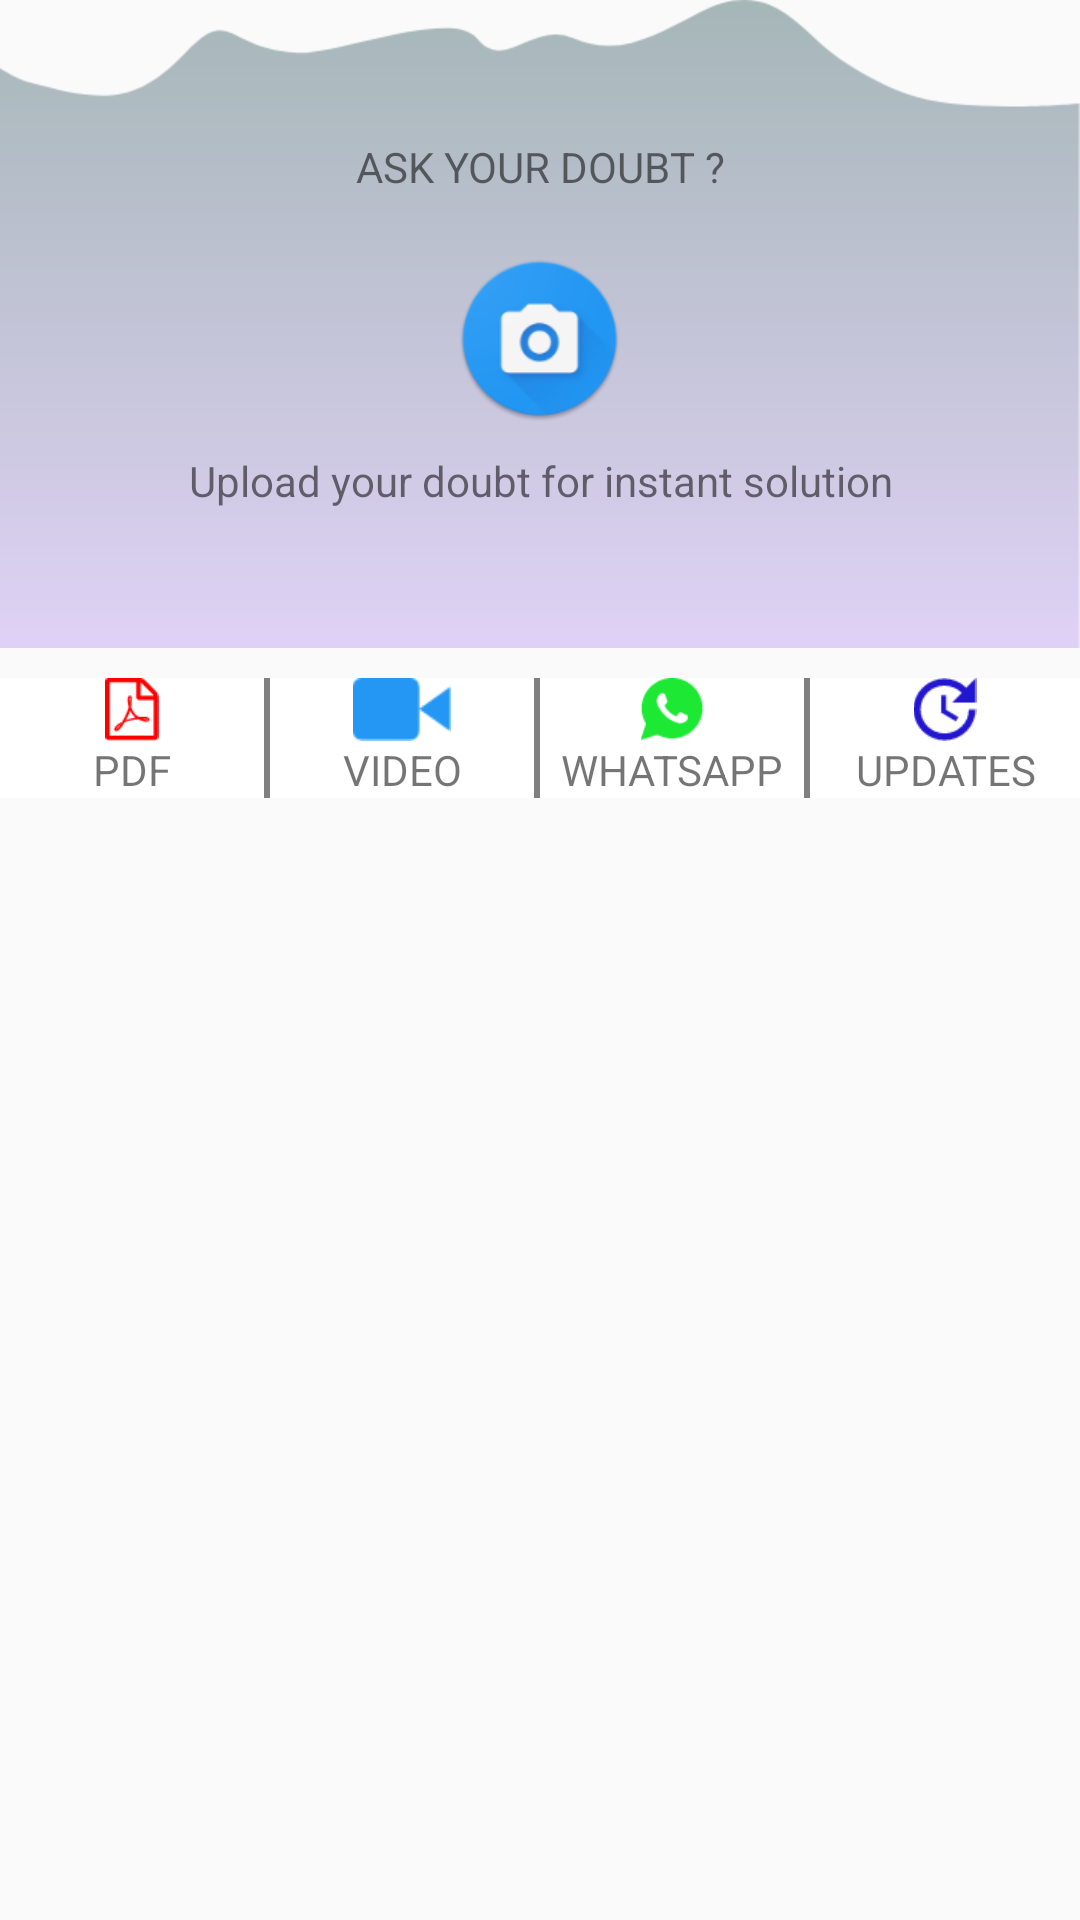

This screen was rendered from an Android layout file. Write that file and the resources it references.
<!-- AndroidManifest.xml: application theme AppTheme -->
<!-- res/layout/dashboard_slide.xml -->
<?xml version="1.0" encoding="utf-8"?>
<RelativeLayout xmlns:android="http://schemas.android.com/apk/res/android"
    xmlns:tools="http://schemas.android.com/tools"
    android:layout_width="match_parent"
    android:layout_height="match_parent">

    <RelativeLayout
        android:id="@+id/rlayout"
        android:layout_width="match_parent"
        android:layout_height="wrap_content"
        android:background="@drawable/sound_wave"
        android:gravity="center"
        android:orientation="vertical">

        <TextView
            android:id="@+id/text"
            android:layout_width="match_parent"
            android:layout_height="wrap_content"
            android:gravity="center"
            android:text="ASK YOUR DOUBT ?" />

        <ImageView
            android:id="@+id/cam_img"
            android:layout_width="wrap_content"
            android:layout_height="wrap_content"
            android:layout_below="@id/text"
            android:layout_centerHorizontal="true"
            android:layout_marginTop="@dimen/dim_20dp"
            android:src="@drawable/camera_icon" />

        <TextView
            android:layout_width="match_parent"
            android:layout_height="wrap_content"
            android:layout_below="@id/cam_img"
            android:layout_marginTop="@dimen/dim_10dp"
            android:gravity="center"
            android:text="Upload your doubt for instant solution" />

    </RelativeLayout>

    <LinearLayout
        android:layout_width="match_parent"
        android:layout_height="@dimen/dim_40dp"
        android:layout_below="@id/rlayout"
        android:layout_marginTop="@dimen/dim_10dp"
        android:background="#808080"
        android:orientation="horizontal"
        android:weightSum="4">

        <LinearLayout
            android:layout_width="match_parent"
            android:layout_height="match_parent"
            android:layout_marginEnd="2dp"
            android:layout_weight="1"
            android:orientation="vertical">

            <ImageView
                android:layout_width="match_parent"
                android:layout_height="0dp"
                android:layout_weight="1"
                android:background="#ffffff"
                android:src="@drawable/pdf"
                tools:ignore="NestedWeights" />

            <TextView
                android:layout_width="match_parent"
                android:layout_height="wrap_content"
                android:background="#ffffff"
                android:gravity="center"
                android:text="PDF" />
        </LinearLayout>

        <LinearLayout
            android:layout_width="match_parent"
            android:layout_height="match_parent"
            android:layout_marginEnd="2dp"
            android:layout_weight="1"
            android:orientation="vertical">

            <ImageView
                android:layout_width="match_parent"
                android:layout_height="0dp"
                android:layout_weight="1"
                android:background="#ffffff"
                android:src="@drawable/video"
                tools:ignore="NestedWeights" />

            <TextView
                android:layout_width="match_parent"
                android:layout_height="wrap_content"
                android:background="#ffffff"
                android:gravity="center"
                android:text="VIDEO" />
        </LinearLayout>

        <LinearLayout
            android:layout_width="match_parent"
            android:layout_height="match_parent"
            android:layout_marginEnd="2dp"
            android:layout_weight="1"
            android:orientation="vertical">

            <ImageView
                android:layout_width="match_parent"
                android:layout_height="0dp"
                android:layout_weight="1"
                android:background="#ffffff"
                android:src="@drawable/whatsapp"
                tools:ignore="NestedWeights" />

            <TextView
                android:layout_width="match_parent"
                android:layout_height="wrap_content"
                android:background="#ffffff"
                android:gravity="center"
                android:text="WHATSAPP" />
        </LinearLayout>

        <LinearLayout
            android:layout_width="match_parent"
            android:layout_height="match_parent"
            android:layout_weight="1"
            android:orientation="vertical">

            <ImageView
                android:layout_width="match_parent"
                android:layout_height="0dp"
                android:layout_weight="1"
                android:background="#ffffff"
                android:src="@drawable/update"
                tools:ignore="NestedWeights" />

            <TextView
                android:layout_width="match_parent"
                android:layout_height="wrap_content"
                android:background="#ffffff"
                android:gravity="center"
                android:text="UPDATES" />
        </LinearLayout>


    </LinearLayout>

</RelativeLayout>
<!-- resources referenced by this layout -->
<resources>
  <dimen name="dim_10dp">10dp</dimen>
  <dimen name="dim_20dp">20dp</dimen>
  <dimen name="dim_40dp">40dp</dimen>
  <!-- drawable camera_icon: png bitmap (drawable-xhdpi, 10186 bytes) -->
  <!-- drawable pdf: png bitmap (drawable-xhdpi, 810 bytes) -->
  <!-- drawable sound_wave: png bitmap (drawable-xhdpi, 11514 bytes) -->
  <!-- drawable update: png bitmap (drawable-xhdpi, 1176 bytes) -->
  <!-- drawable video: png bitmap (drawable-xhdpi, 609 bytes) -->
  <!-- drawable whatsapp: png bitmap (drawable-xhdpi, 1218 bytes) -->
  <style name="AppTheme" parent="Theme.AppCompat.Light.NoActionBar">
          
          <item name="colorPrimary">@color/colorPrimary</item>
          <item name="colorPrimaryDark">@color/colorPrimaryDark</item>
          <item name="colorAccent">@color/colorAccent</item>
      </style>
  <color name="colorPrimary">#363C94</color>
  <color name="colorPrimaryDark">#3700B3</color>
  <color name="colorAccent">#03DAC5</color>
</resources>
